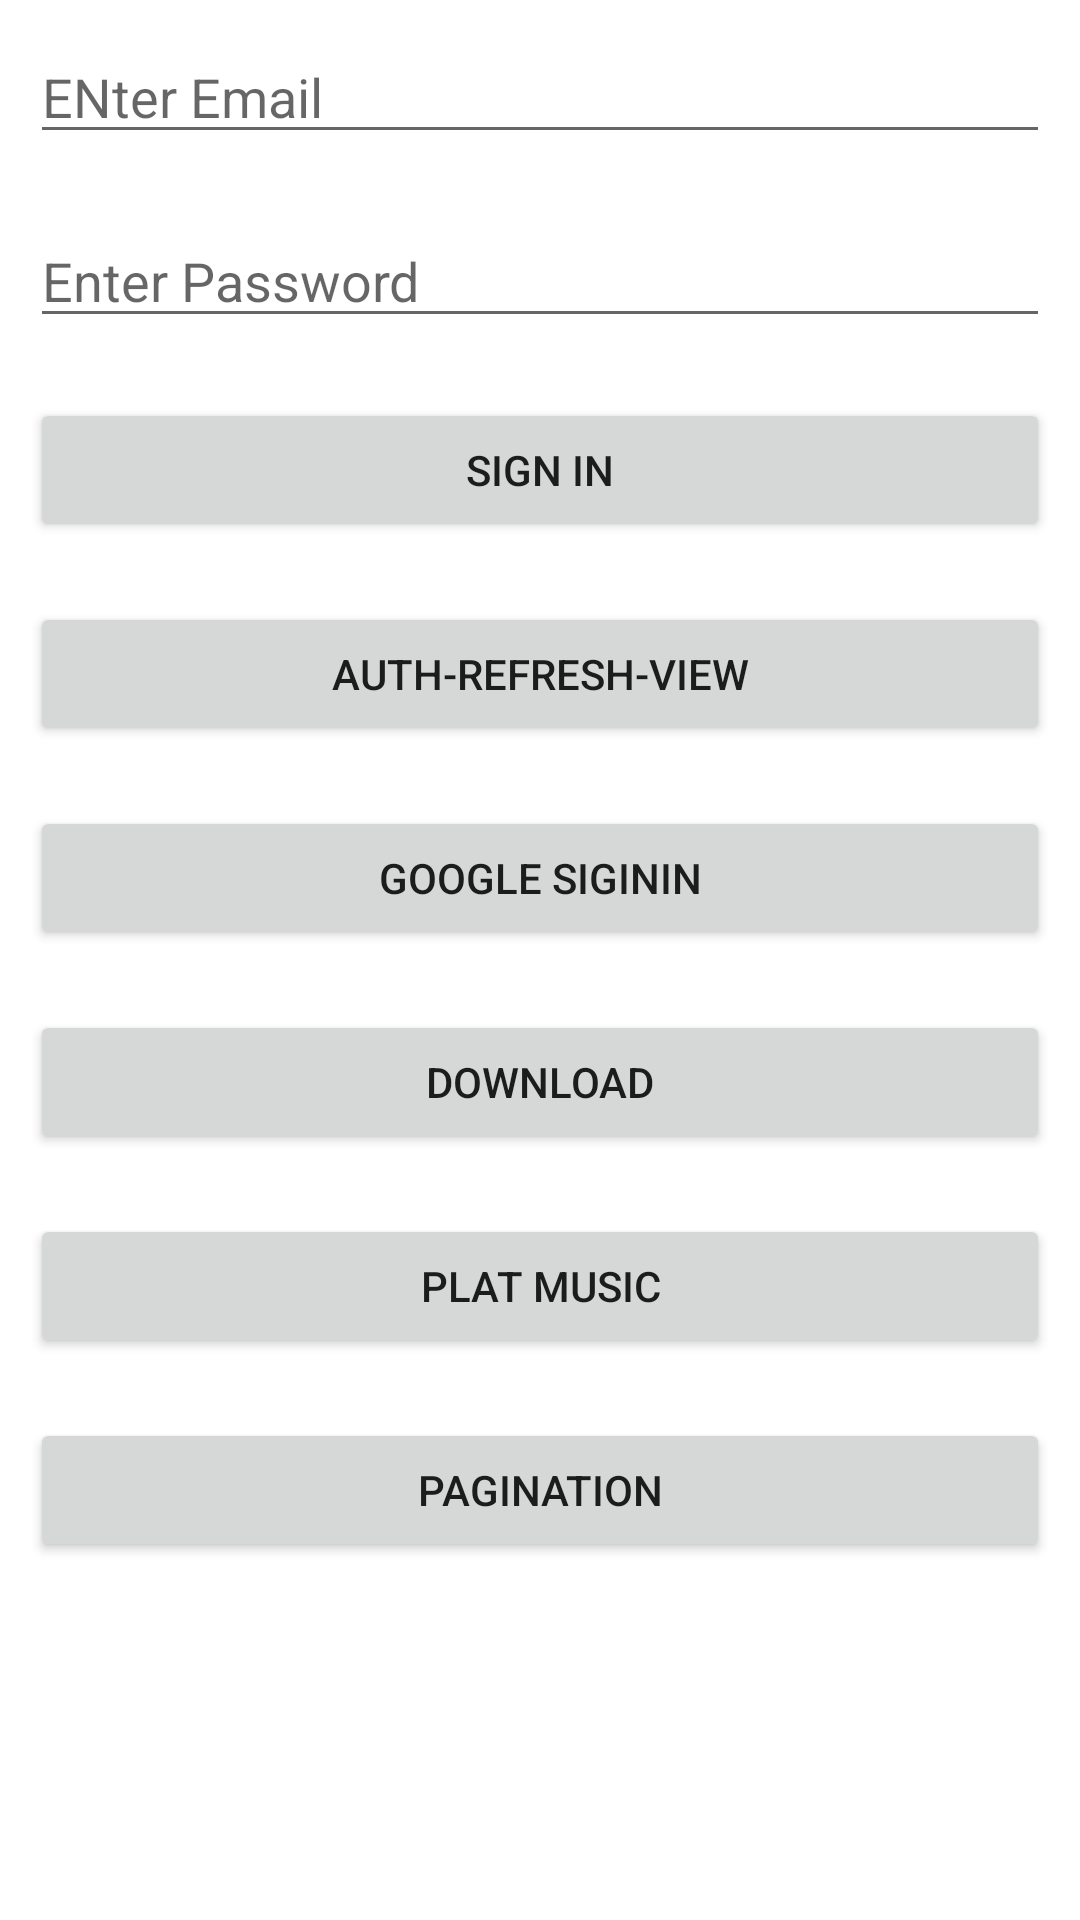

This screen was rendered from an Android layout file. Write that file and the resources it references.
<!-- AndroidManifest.xml: application theme Theme.PushNoti -->
<!-- res/layout/activity_main.xml -->
<?xml version="1.0" encoding="utf-8"?>
<ScrollView
    xmlns:android="http://schemas.android.com/apk/res/android"
    xmlns:app="http://schemas.android.com/apk/res-auto"
    xmlns:tools="http://schemas.android.com/tools"
    android:layout_width="wrap_content"
    android:layout_height="wrap_content"
    tools:context=".Activity.MainActivity">

    <RelativeLayout
        android:layout_width="match_parent"
        android:layout_height="wrap_content">

        <EditText
            android:id="@+id/email"
            android:hint="ENter Email"
            android:layout_width="match_parent"
            android:layout_height="wrap_content"
            android:layout_margin="10dp" />

        <EditText
            android:hint="Enter Password"
            android:id="@+id/password"
            android:layout_width="match_parent"
            android:layout_height="wrap_content"
            android:layout_below="@id/email"
            android:layout_margin="10dp" />

        <Button
            android:id="@+id/login"
            android:layout_width="match_parent"
            android:layout_height="wrap_content"
            android:layout_below="@+id/password"
            android:layout_margin="10dp"
            android:text="Sign in" />

        <Button
            android:id="@+id/goresult"
            android:layout_width="match_parent"
            android:layout_height="wrap_content"
            android:layout_below="@id/login"
            android:layout_margin="10dp"
            android:text="Auth-Refresh-View" />

        <Button
            android:id="@+id/googlesiginin"
            android:layout_width="match_parent"
            android:layout_height="wrap_content"
            android:layout_below="@id/goresult"
            android:text="Google Siginin"
            android:layout_marginStart="10dp"
            android:layout_marginTop="10dp"
            android:layout_marginEnd="10dp"
            android:layout_marginBottom="10dp" />

        <Button
            android:id="@+id/download"
            android:layout_width="match_parent"
            android:layout_height="wrap_content"
            android:layout_below="@id/googlesiginin"
            android:layout_margin="10dp"
            android:text="Download" />

        <Button
            android:id="@+id/playmusic"
            android:layout_width="match_parent"
            android:layout_height="wrap_content"
            android:layout_below="@id/download"
            android:layout_margin="10dp"
            android:text="Plat music" />


        <Button
            android:id="@+id/pagination"
            android:layout_width="match_parent"
            android:layout_height="wrap_content"
            android:layout_below="@+id/playmusic"
            android:layout_margin="10dp"
            android:text="Pagination" />
    </RelativeLayout>
</ScrollView>
<!-- resources referenced by this layout -->
<resources>
  <style name="Theme.PushNoti" parent="Theme.MaterialComponents.DayNight.DarkActionBar">
  
  
  
          
          <item name="colorPrimary">@color/purple_500</item>
          <item name="colorPrimaryVariant">@color/purple_700</item>
          <item name="colorOnPrimary">@color/white</item>
          
          <item name="colorSecondary">@color/teal_200</item>
          <item name="colorSecondaryVariant">@color/teal_700</item>
          <item name="colorOnSecondary">@color/black</item>
          
  
  
  
  
  
  
  
  
          
      </style>
  <!-- not gathered from this repository: default colours our renderer supplied (Android Studio template values) -->
  <color name="purple_500">#FF6200EE</color>
  <color name="purple_700">#FF3700B3</color>
  <color name="teal_200">#FF03DAC5</color>
  <color name="teal_700">#FF018786</color>
  <color name="black">#FF000000</color>
  <color name="white">#FFFFFFFF</color>
</resources>
